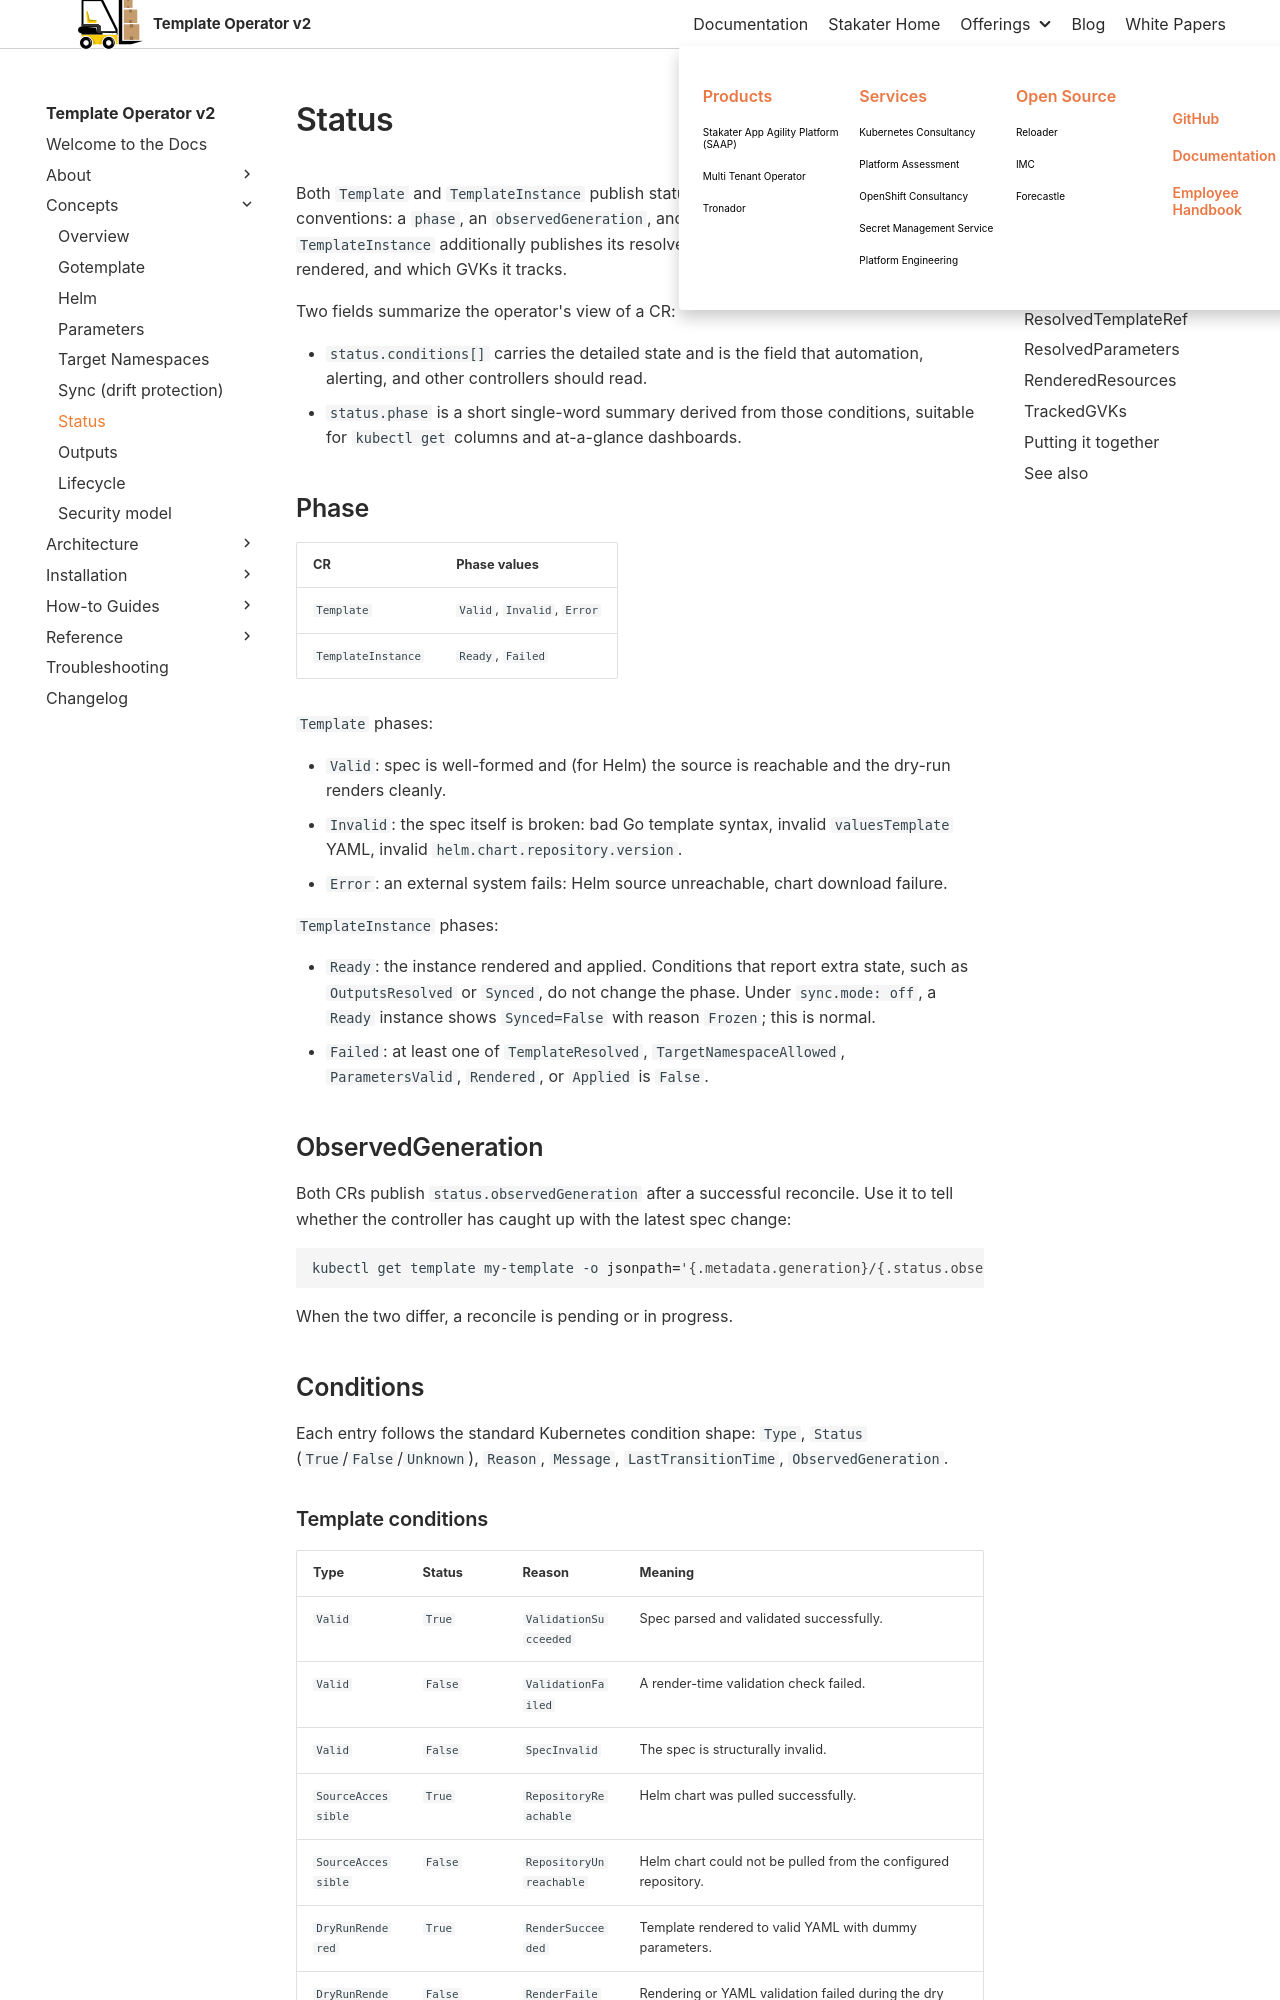

repository: stakater/template-operator-v2-docs · page: 0.1/concepts/status.html · generator: mkdocs

# Status

Both `Template` and `TemplateInstance` publish status that follows Kubernetes-standard conventions: a `phase`, an `observedGeneration`, and a list of `conditions[]`. The `TemplateInstance` additionally publishes its resolved parameters, the resources it rendered, and which GVKs it tracks.

Two fields summarize the operator's view of a CR:

- `status.conditions[]` carries the detailed state and is the field that automation, alerting, and other controllers should read.
- `status.phase` is a short single-word summary derived from those conditions, suitable for `kubectl get` columns and at-a-glance dashboards.

## Phase

| CR | Phase values |
|----|--------------|
| `Template` | `Valid`, `Invalid`, `Error` |
| `TemplateInstance` | `Ready`, `Failed` |

`Template` phases:

- `Valid`: spec is well-formed and (for Helm) the source is reachable and the dry-run renders cleanly.
- `Invalid`: the spec itself is broken: bad Go template syntax, invalid `valuesTemplate` YAML, invalid `helm.chart.repository.version`.
- `Error`: an external system fails: Helm source unreachable, chart download failure.

`TemplateInstance` phases:

- `Ready`: the instance rendered and applied. Conditions that report extra state, such as `OutputsResolved` or `Synced`, do not change the phase. Under `sync.mode: off`, a `Ready` instance shows `Synced=False` with reason `Frozen`; this is normal.
- `Failed`: at least one of `TemplateResolved`, `TargetNamespaceAllowed`, `ParametersValid`, `Rendered`, or `Applied` is `False`.

## ObservedGeneration

Both CRs publish `status.observedGeneration` after a successful reconcile. Use it to tell whether the controller has caught up with the latest spec change:

```bash
kubectl get template my-template -o jsonpath='{.metadata.generation}/{.status.observedGeneration}'
```

When the two differ, a reconcile is pending or in progress.

## Conditions

Each entry follows the standard Kubernetes condition shape: `Type`, `Status` (`True`/`False`/`Unknown`), `Reason`, `Message`, `LastTransitionTime`, `ObservedGeneration`.
